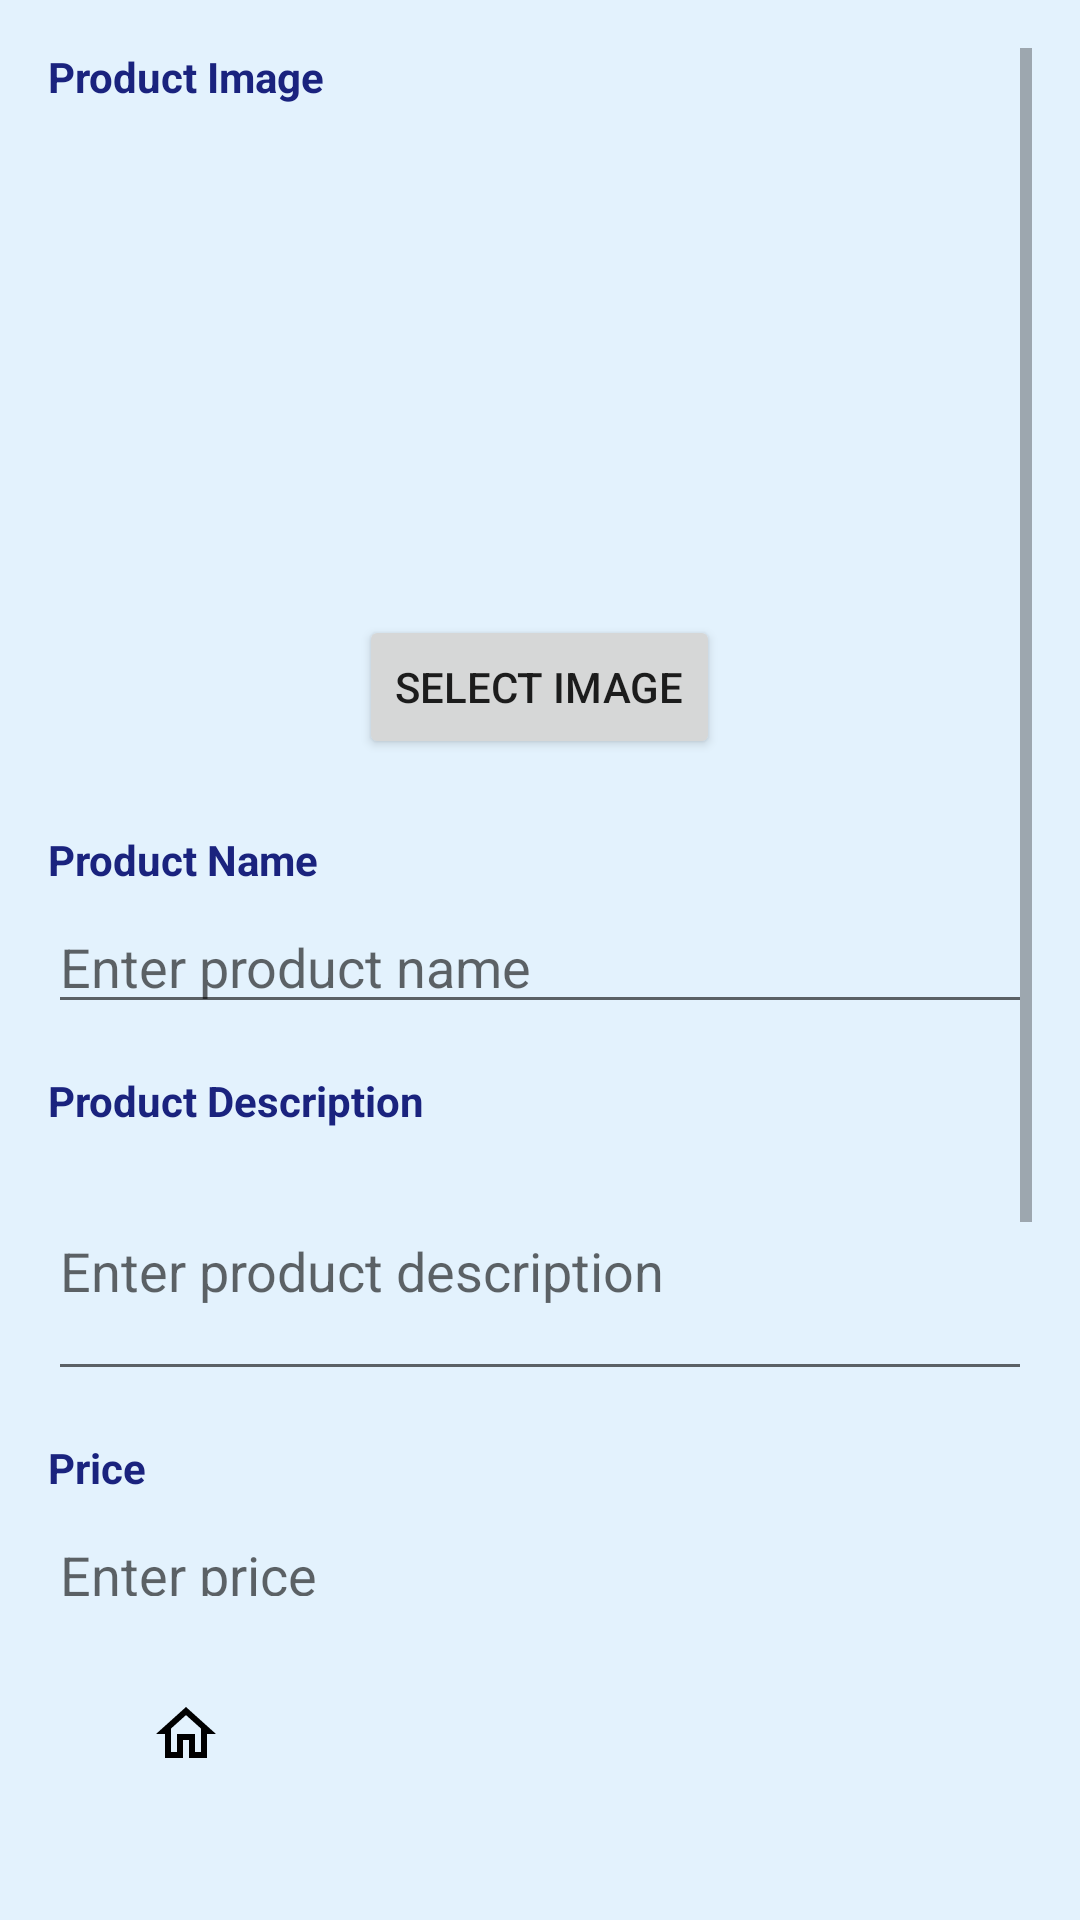

The Android layout XML behind this screen, and the referenced resources:
<!-- AndroidManifest.xml: application theme Theme.FirebaseAuthenticationApp -->
<!-- res/layout/fragment_add_product.xml -->
<?xml version="1.0" encoding="utf-8"?>
<RelativeLayout xmlns:android="http://schemas.android.com/apk/res/android"
    xmlns:app="http://schemas.android.com/apk/res-auto"
    android:layout_width="match_parent"
    android:layout_height="match_parent"
    android:padding="16dp"
    android:background="#E3F2FD">

    <ScrollView
        android:layout_width="match_parent"
        android:layout_height="match_parent"
        android:layout_above="@+id/homeButton">

        <LinearLayout
            android:orientation="vertical"
            android:layout_width="match_parent"
            android:layout_height="wrap_content"
            android:gravity="center_horizontal">

            
            <TextView
                android:layout_width="match_parent"
                android:layout_height="wrap_content"
                android:text="Product Image"
                android:textColor="#1A237E"
                android:textStyle="bold"
                android:layout_marginBottom="4dp" />

            <ImageView
                android:id="@+id/imageViewProduct"
                android:layout_width="150dp"
                android:layout_height="150dp"
                android:scaleType="centerCrop"
                android:src="@drawable/placeholder"
                android:contentDescription="Product Image"
                android:layout_marginBottom="16dp" />

            
            <Button
                android:id="@+id/buttonSelectImage"
                android:layout_width="wrap_content"
                android:layout_height="wrap_content"
                android:text="Select Image"
                android:layout_marginBottom="24dp" />

            
            <TextView
                android:layout_width="match_parent"
                android:layout_height="wrap_content"
                android:text="Product Name"
                android:textColor="#1A237E"
                android:textStyle="bold"
                android:layout_marginBottom="4dp" />

            <EditText
                android:id="@+id/editTextProductName"
                android:layout_width="match_parent"
                android:layout_height="wrap_content"
                android:hint="Enter product name"
                android:inputType="textPersonName"
                android:layout_marginBottom="16dp" />

            
            <TextView
                android:layout_width="match_parent"
                android:layout_height="wrap_content"
                android:text="Product Description"
                android:textColor="#1A237E"
                android:textStyle="bold"
                android:layout_marginBottom="4dp" />

            <EditText
                android:id="@+id/editTextProductDescription"
                android:layout_width="match_parent"
                android:layout_height="wrap_content"
                android:hint="Enter product description"
                android:inputType="textMultiLine"
                android:minLines="3"
                android:layout_marginBottom="16dp" />

            
            <TextView
                android:layout_width="match_parent"
                android:layout_height="wrap_content"
                android:text="Price"
                android:textColor="#1A237E"
                android:textStyle="bold"
                android:layout_marginBottom="4dp" />

            <EditText
                android:id="@+id/editTextProductPrice"
                android:layout_width="match_parent"
                android:layout_height="wrap_content"
                android:hint="Enter price"
                android:inputType="numberDecimal"
                android:layout_marginBottom="16dp" />

            
            <TextView
                android:layout_width="match_parent"
                android:layout_height="wrap_content"
                android:text="Quantity"
                android:textColor="#1A237E"
                android:textStyle="bold"
                android:layout_marginBottom="4dp" />

            <EditText
                android:id="@+id/editTextProductQuantity"
                android:layout_width="match_parent"
                android:layout_height="wrap_content"
                android:hint="Enter quantity"
                android:inputType="number"
                android:layout_marginBottom="24dp" />

            
            <Button
                android:id="@+id/buttonUploadProduct"
                android:layout_width="match_parent"
                android:layout_height="wrap_content"
                android:text="Add Product" />

        </LinearLayout>
    </ScrollView>

    
    <ImageButton
        android:id="@+id/homeButton"
        android:layout_width="60dp"
        android:layout_height="60dp"
        android:layout_alignParentBottom="true"
        android:layout_alignParentStart="true"
        android:layout_margin="16dp"
        android:background="?attr/selectableItemBackgroundBorderless"
        android:src="@drawable/ic_home"
        android:contentDescription="Home"
        android:padding="12dp"
        app:tint="@android:color/black" />

</RelativeLayout>
<!-- resources referenced by this layout -->
<resources>
  <!-- drawable ic_home (drawable) -->
  <vector xmlns:android="http://schemas.android.com/apk/res/android"
      android:width="24dp"
      android:height="24dp"
      android:viewportWidth="24"
      android:viewportHeight="24">
    <path
        android:pathData="M12,5.69l5,4.5V18h-2v-6H9v6H7v-7.81l5,-4.5M12,3L2,12h3v8h6v-6h2v6h6v-8h3L12,3z"
        android:fillColor="#1f1f1f"/>
  </vector>
  <style name="Theme.FirebaseAuthenticationApp" parent="Theme.MaterialComponents.DayNight.NoActionBar">
          
          <item name="colorPrimary">@color/purple_500</item>
          <item name="colorPrimaryVariant">@color/purple_700</item>
          <item name="colorOnPrimary">@color/white</item>
  
          
          <item name="colorSecondary">@color/teal_200</item>
          <item name="colorSecondaryVariant">@color/teal_700</item>
          <item name="colorOnSecondary">@color/white</item>
  
          
          <item name="android:statusBarColor">@color/purple_700</item>
  
          
          <item name="materialThemeOverlay">@style/ThemeOverlay.MaterialComponents</item>
      </style>
  <!-- not gathered from this repository: default colours our renderer supplied (Android Studio template values) -->
  <color name="purple_500">#FF6200EE</color>
  <color name="purple_700">#FF3700B3</color>
  <color name="teal_200">#FF03DAC5</color>
  <color name="teal_700">#FF018786</color>
  <color name="white">#FFFFFFFF</color>
</resources>
